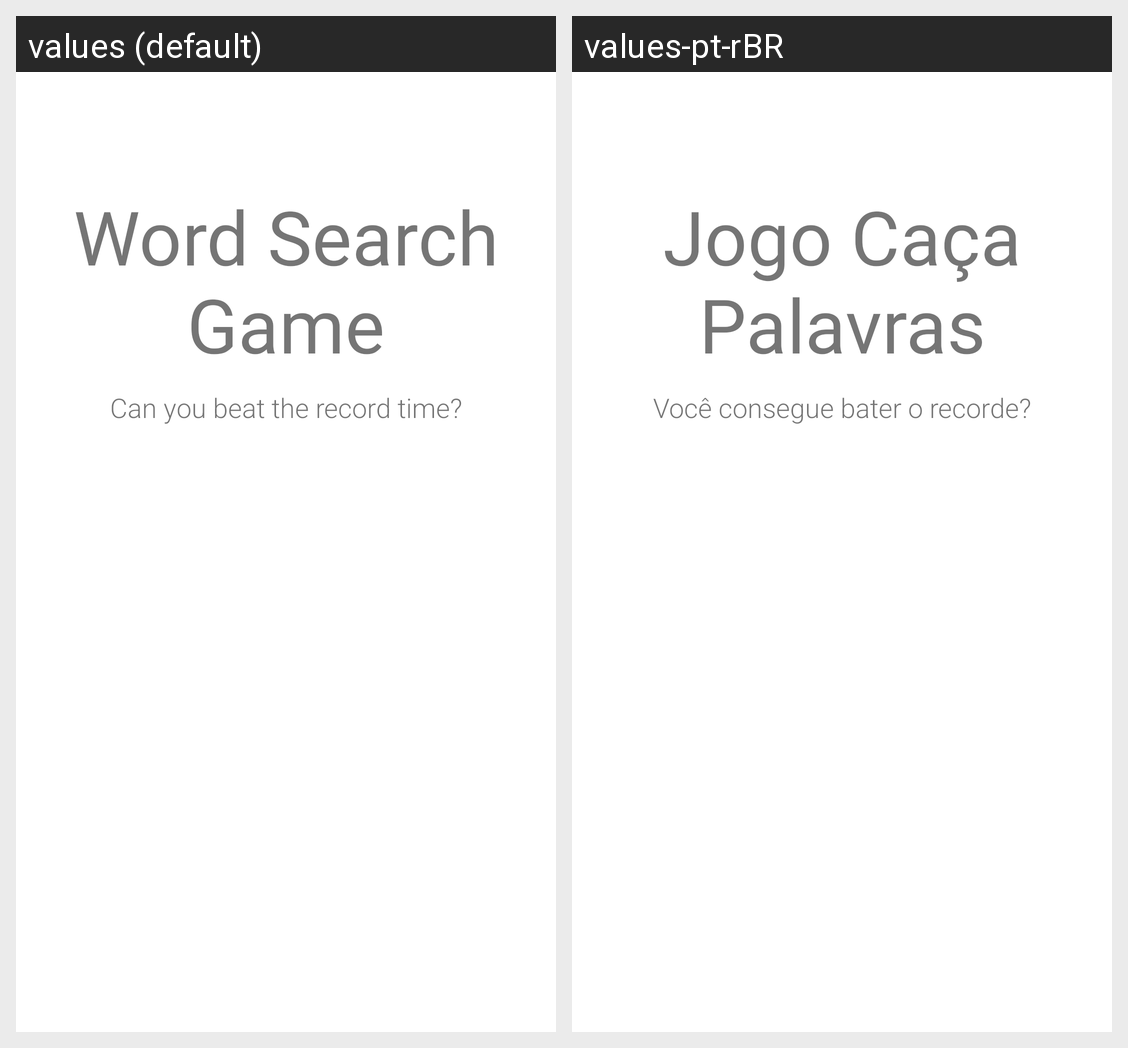

For this localized Android screen grid, give each drawn string resource with its value in every locale shown.
Android screen res/layout/splash_screen.xml rendered under 2 locales, left to right: values (default), values-pt-rBR. Device: Nexus 5 (rendered at 1080×1920; each locale shown at half size, 540×960, under a caption strip naming it); theme AppTheme.
Strings drawn on this screen, with the default value and each locale's value (text and hints the layout hard-codes, and strings that could not be matched under every locale, appear in the picture but are not listed):

app_name
  values: Word Search Game
  values-pt-rBR: Jogo Caça Palavras

splash_screen_subtitle
  values: Can you beat the record time?
  values-pt-rBR: Você consegue bater o recorde?
